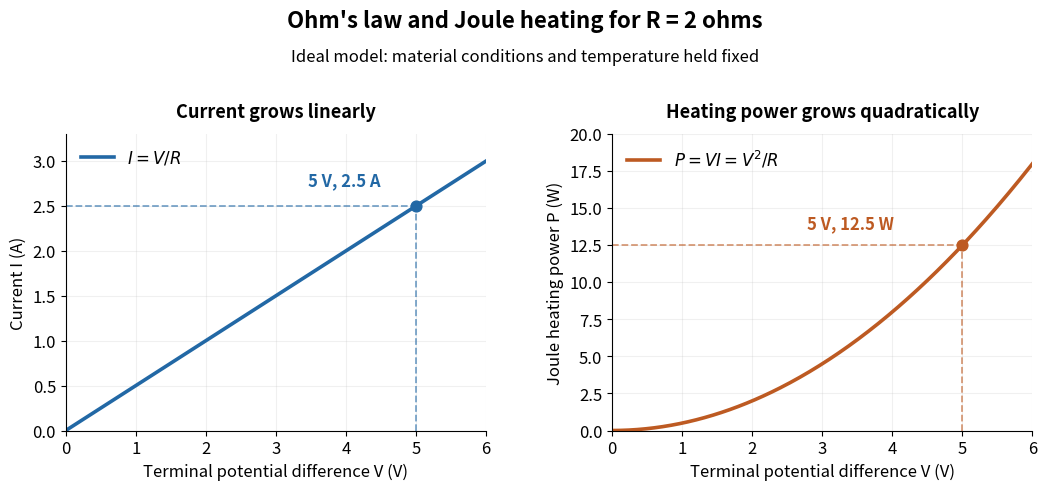

The matplotlib source for this figure: (Note: this script raises an exception after producing the figure.)
"""Fixed-resistance current and Joule heating power; opaque PNG to CWD.

Tested with Python 3.14.4, NumPy 2.3.5 and Matplotlib 3.10.7.
"""

from pathlib import Path

import matplotlib

matplotlib.use("Agg")
import matplotlib.pyplot as plt
import numpy as np


def main():
    plt.rcParams.update({"font.size": 12, "figure.facecolor": "white"})
    resistance = 2.0
    voltage = np.linspace(0, 6, 301)
    current = voltage / resistance
    power = voltage * current
    example_v = 5.0
    example_i = example_v / resistance
    example_p = example_v * example_i
    blue, orange = "#2268a5", "#bd5a22"
    fig, (left, right) = plt.subplots(1, 2, figsize=(10.8, 5.2), dpi=100)
    left.plot(voltage, current, color=blue, linewidth=2.6,
              label=r"$I=V/R$")
    right.plot(voltage, power, color=orange, linewidth=2.6,
               label=r"$P=VI=V^2/R$")
    for ax, value, color in [(left, example_i, blue), (right, example_p, orange)]:
        ax.plot([example_v, example_v], [0, value], linestyle="--", color=color,
                linewidth=1.3, alpha=0.6)
        ax.plot([0, example_v], [value, value], linestyle="--", color=color,
                linewidth=1.3, alpha=0.6)
        ax.scatter([example_v], [value], s=60, color=color, zorder=5)
        ax.set(xlim=(0, 6), xlabel="Terminal potential difference V (V)")
        ax.set_xticks(np.arange(7))
        ax.grid(alpha=0.18)
        ax.spines[["top", "right"]].set_visible(False)
        ax.legend(loc="upper left", frameon=False)
    left.set(ylabel="Current I (A)", ylim=(0, 3.3))
    right.set(ylabel="Joule heating power P (W)", ylim=(0, 20))
    left.set_title("Current grows linearly", fontsize=13, weight="bold", pad=12)
    right.set_title("Heating power grows quadratically", fontsize=13,
                    weight="bold", pad=12)
    left.annotate("5 V, 2.5 A", (example_v, example_i), xytext=(-78, 15),
                  textcoords="offset points", color=blue, weight="bold")
    right.annotate("5 V, 12.5 W", (example_v, example_p), xytext=(-112, 12),
                   textcoords="offset points", color=orange, weight="bold")
    fig.suptitle("Ohm's law and Joule heating for R = 2 ohms", fontsize=16,
                 weight="bold", y=0.97)
    fig.text(0.5, 0.87, "Ideal model: material conditions and temperature held fixed",
             ha="center", fontsize=12)
    fig.subplots_adjust(left=0.075, right=0.97, bottom=0.16, top=0.73, wspace=0.3)
    fig.savefig(Path.cwd() / Path(__file__).with_suffix(".png").name,
                facecolor="white", transparent=False)
    plt.close(fig)


if __name__ == "__main__":
    main()
